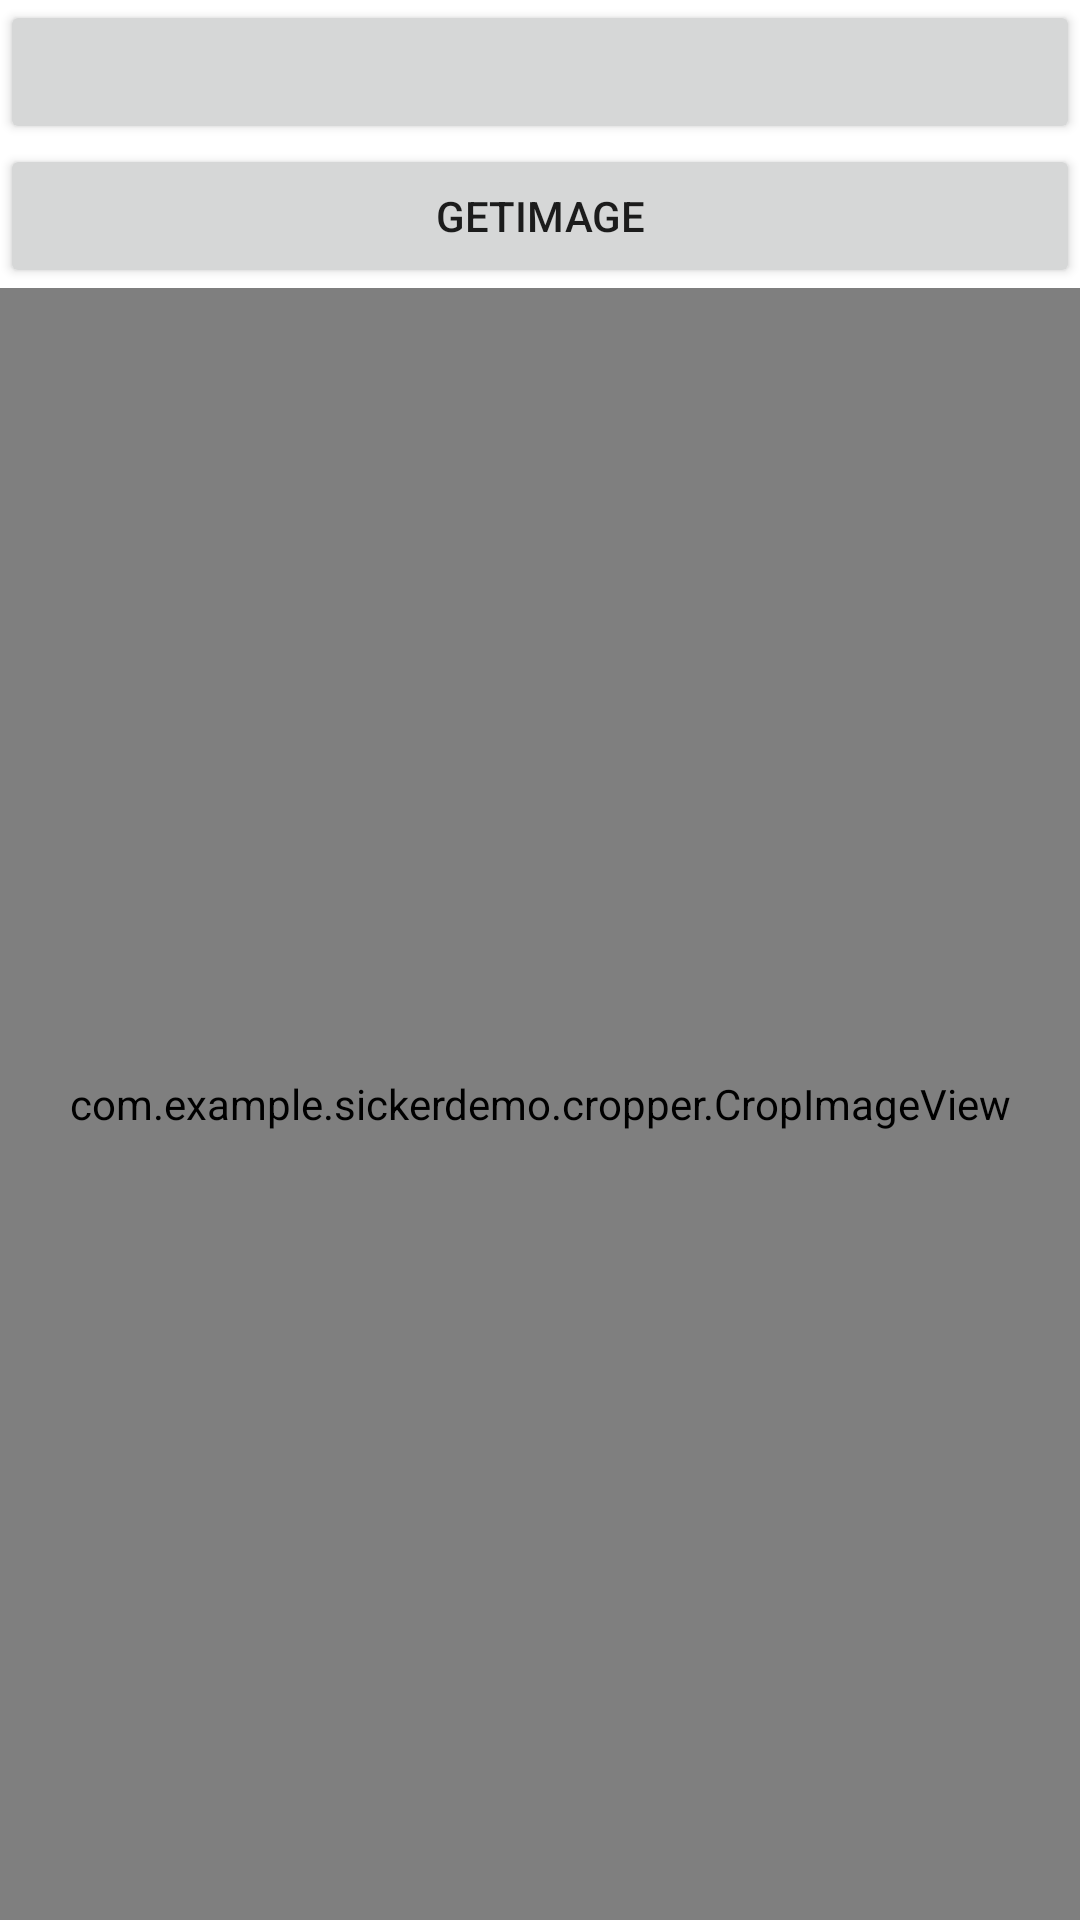

Produce the Android XML layout that renders to this screen, including the resource entries it uses.
<!-- AndroidManifest.xml: application theme Theme.SickerDemo -->
<!-- res/layout/activity_main.xml -->
<?xml version="1.0" encoding="utf-8"?>
<LinearLayout xmlns:android="http://schemas.android.com/apk/res/android"
    xmlns:app="http://schemas.android.com/apk/res-auto"
    xmlns:tools="http://schemas.android.com/tools"
    android:layout_width="match_parent"
    android:id="@+id/frame"
    android:background="@color/white"
    android:orientation="vertical"
    android:layout_height="match_parent"
    tools:context=".MainActivity">

    <Button
        android:layout_width="match_parent"
        android:layout_height="wrap_content"
        android:id="@+id/crop_btn"/>

    <Button
        android:layout_width="match_parent"
        android:layout_height="wrap_content"
        android:text="getimage"
        android:id="@+id/getimg"/>


    <com.example.sickerdemo.cropper.CropImageView
        android:layout_width="match_parent"
        android:layout_height="match_parent"
        android:id="@+id/crop_img"/>


</LinearLayout>
<!-- resources referenced by this layout -->
<resources>
  <style name="Theme.SickerDemo" parent="Theme.MaterialComponents.DayNight.DarkActionBar">
          
          <item name="colorPrimary">@color/purple_500</item>
          <item name="colorPrimaryVariant">@color/purple_700</item>
          <item name="colorOnPrimary">@color/white</item>
          
          <item name="colorSecondary">@color/teal_200</item>
          <item name="colorSecondaryVariant">@color/teal_700</item>
          <item name="colorOnSecondary">@color/black</item>
          
          <item name="android:statusBarColor" tools:targetApi="l">?attr/colorPrimaryVariant</item>
          
      </style>
  <!-- not gathered from this repository: default colours our renderer supplied (Android Studio template values) -->
  <color name="purple_500">#FF6200EE</color>
  <color name="purple_700">#FF3700B3</color>
  <color name="teal_200">#FF03DAC5</color>
  <color name="teal_700">#FF018786</color>
  <color name="black">#FF000000</color>
  <color name="white">#FFFFFFFF</color>
</resources>
